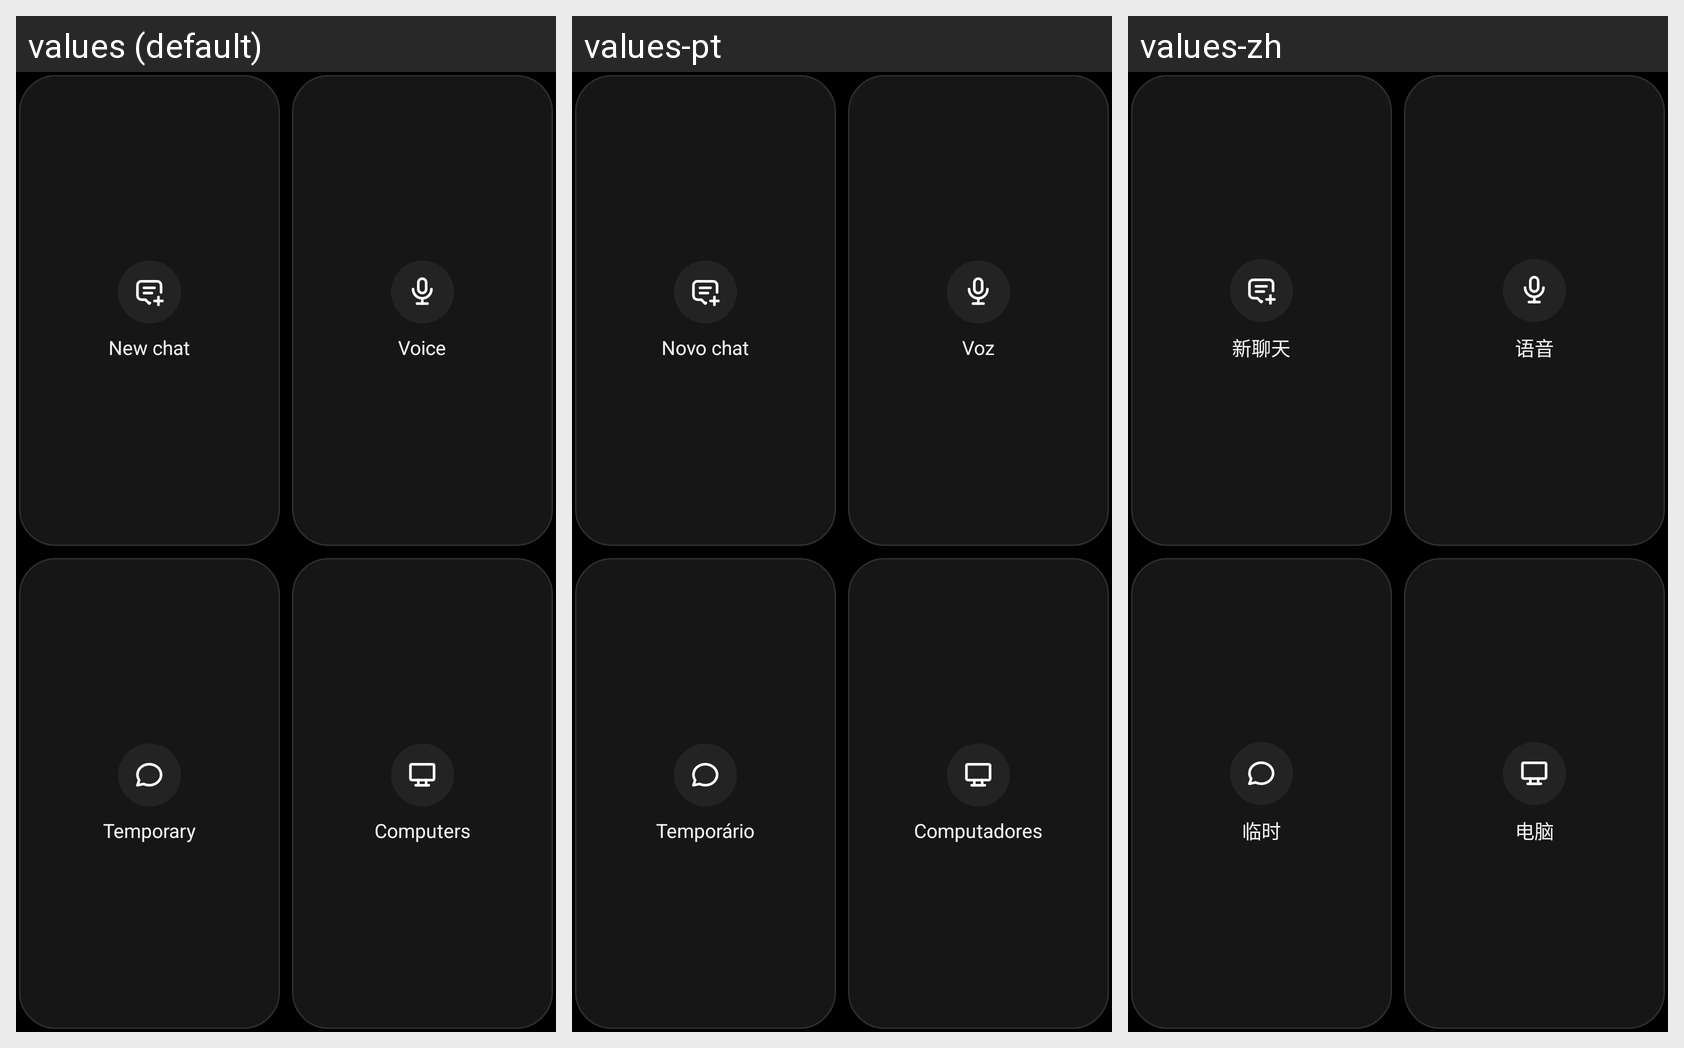

This grid shows one Android layout under several languages. Give, for every string resource on the screen, its name, the default text and each shown locale's text.
Android screen res/layout/widget_quick.xml rendered under 3 locales, left to right: values (default), values-pt, values-zh. Device: Nexus 5 (rendered at 1080×1920; each locale shown at half size, 540×960, under a caption strip naming it); theme Theme.Devx.
Other locales in the repository, not shown: values-de, values-es, values-fr, values-ja, values-ru, values-uk.
Strings drawn on this screen, with the default value and each locale's value (text and hints the layout hard-codes, and strings that could not be matched under every locale, appear in the picture but are not listed):

widget_q_chat
  values: New chat
  values-pt: Novo chat
  values-zh: 新聊天

widget_q_voice
  values: Voice
  values-pt: Voz
  values-zh: 语音

widget_q_temp
  values: Temporary
  values-pt: Temporário
  values-zh: 临时

widget_q_computers
  values: Computers
  values-pt: Computadores
  values-zh: 电脑
